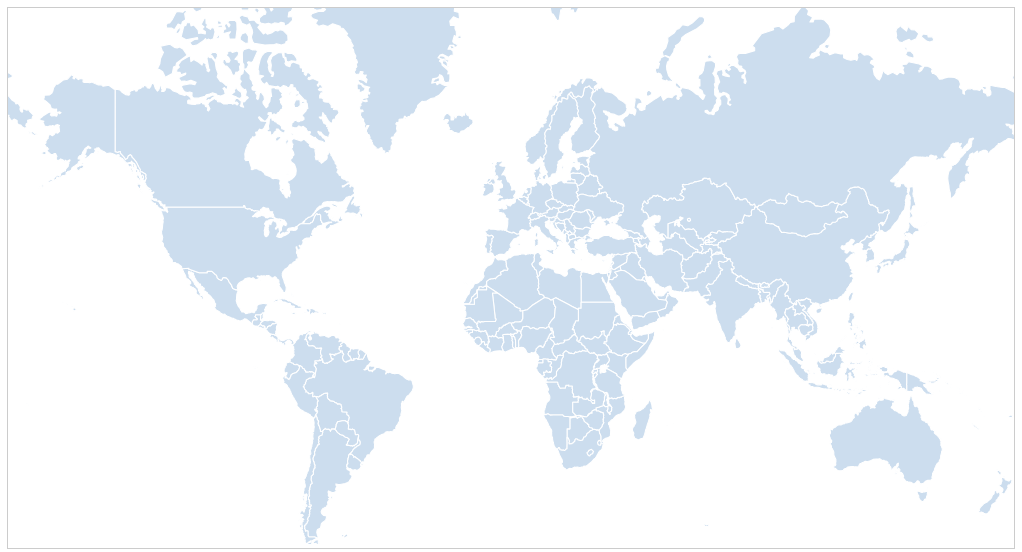
D3 v3 page, settled after 360 driven frames (6 s of simulated time); the page loaded 1 data file(s).


    var m_width = $("#map").width(),
        width = 938,
        height = 500,
        country,
        state;

    var projection = d3.geo.mercator()
        .scale(150)
        .translate([width / 2, height / 1.5]);

    var path = d3.geo.path()
        .projection(projection);

    var svg = d3.select("#map").append("svg")
        .attr("preserveAspectRatio", "xMidYMid")
        .attr("viewBox", "0 0 " + width + " " + height)
        .attr("width", m_width)
        .attr("height", m_width * height / width);

    svg.append("rect")
        .attr("class", "background")
        .attr("width", width)
        .attr("height", height)
        .on("click", country_clicked);

    var g = svg.append("g");
    d3.json("json/countries.topo.json", function(error, us) {
      g.append("g")
        .attr("id", "countries")
        .selectAll("path")
        .data(topojson.feature(us, us.objects.countries).features)
        .enter()
        .append("path")
        .attr("id", function(d) { return d.id; })
        .attr("d", path)
        .on("click", country_clicked); 
    });

    function zoom(xyz) {
      g.transition()
        .duration(750)
        .attr("transform", "translate(" + projection.translate() + ")scale(" + xyz[2] + ")translate(-" + xyz[0] + ",-" + xyz[1] + ")")
        .selectAll(["#countries", "#states"])
        .style("stroke-width", 1.0 / xyz[2] + "px")
        .selectAll(".city")
        .attr("d", path.pointRadius(20.0 / xyz[2]));
    }

    function get_xyz(d) {
      var bounds = path.bounds(d);
      var w_scale = (bounds[1][0] - bounds[0][0]) / width;
      var h_scale = (bounds[1][1] - bounds[0][1]) / height;
      var z = .96 / Math.max(w_scale, h_scale);
      var x = (bounds[1][0] + bounds[0][0]) / 2;
      var y = (bounds[1][1] + bounds[0][1]) / 2 + (height / z / 6);
      return [x, y, z];
    }

    function country_clicked(d) {
      g.selectAll(["#states"]).remove();
      state = null;

      if (country) {
        g.selectAll("#" + country.id).style('display', null);
      }

      if (d && country !== d) {
        var xyz = get_xyz(d);
        country = d;

        if (d.id  == 'USA') {
          d3.json("json/states_" + d.id.toLowerCase() + ".topo.json", function(error, us) {
            g.append("g")
              .attr("id", "states")
              .selectAll("path")
              .data(topojson.feature(us, us.objects.states).features)
              .enter()
              .append("path")
              .attr("id", function(d) { return d.id; })
              .attr("class", "active")
              .attr("d", path)
              .on("click", state_clicked);

            zoom(xyz);
            g.selectAll("#" + d.id).style('display', 'none');
          });      
        } else {
          zoom(xyz);
        }
      } else {
        var xyz = [width / 2, height / 1.5, 1];
        country = null;
        zoom(xyz);
      }
    }

    function state_clicked(d) {


      if (d && state !== d) {
        var xyz = get_xyz(d);
        state = d;

        country_code = state.id.substring(0, 3).toLowerCase();
        state_name = state.properties.name;

		zoom(xyz);
      } else {
        state = null;
        country_clicked(country);
      }
    }

    $(window).resize(function() {
      var w = $("#map").width();
      svg.attr("width", w);
      svg.attr("height", w * height / width);
    });
    

### data: json/countries.topo.json
{
 "type": "Topology",
 "objects": {
  "countries": {
   "bbox": [
    -180.0,
    -90,
    180.0,
    83.61
   ],
   "type": "GeometryCollection",
   "geometries": [
    "{... 4 keys}",
    "{... 4 keys}",
    "{... 4 keys}",
    "{... 4 keys}",
    "{... 4 keys}",
    "{... 4 keys}",
    "{... 4 keys}",
    "{... 4 keys}",
    "... 181 more items"
   ]
  }
 },
 "arcs": [
  [
   [
    7080,
    7328
   ],
   [
    -5,
    4
   ],
   [
    -10,
    -10
   ],
   [
    5,
    -6
   ]
  ],
  [
   [
    7070,
    7316
   ],
   [
    -13,
    -11
   ],
   [
    -12,
    3
   ],
   [
    -30,
    -4
   ],
   [
    -10,
    -5
   ],
   [
    -13,
    -19
   ],
   [
    -3,
    3
   ],
   [
    -13,
    -24
   ],
   "... 33 more items"
  ],
  [
   [
    6689,
    6903
   ],
   [
    27,
    56
   ],
   [
    1,
    12
   ],
   [
    -5,
    20
   ],
   [
    -23,
    6
   ],
   [
    -1,
    31
   ],
   [
    1,
    13
   ],
   [
    -7,
    52
   ],
   "... 7 more items"
  ],
  [
   [
    6701,
    7235
   ],
   [
    8,
    -10
   ],
   [
    13,
    -1
   ],
   [
    8,
    -16
   ],
   [
    22,
    16
   ],
   [
    -1,
    11
   ],
   [
    8,
    14
   ],
   [
    25,
    17
   ],
   "... 7 more items"
  ],
  [
   [
    6847,
    7335
   ],
   [
    14,
    2
   ],
   [
    6,
    -12
   ],
   [
    7,
    5
   ],
   [
    8,
    -5
   ]
  ],
  [
   [
    6882,
    7325
   ],
   [
    7,
    -15
   ],
   [
    22,
    23
   ],
   [
    12,
    -13
   ],
   [
    5,
    8
   ],
   [
    -2,
    12
   ],
   [
    5,
    8
   ],
   [
    17,
    -2
   ],
   "... 19 more items"
  ],
  [
   [
    5665,
    4557
   ],
   [
    3,
    -30
   ],
   [
    -3,
    -13
   ],
   [
    0,
    -33
   ],
   [
    2,
    -11
   ],
   [
    -5,
    -23
   ],
   [
    4,
    -12
   ],
   [
    -56,
    0
   ],
   "... 7 more items"
  ],
  [
   [
    5649,
    4167
   ],
   [
    -56,
    -21
   ],
   [
    -4,
    5
   ],
   [
    -12,
    -6
   ],
   [
    -13,
    10
   ],
   [
    -8,
    -2
   ],
   [
    -28,
    4
   ],
   [
    -7,
    4
   ],
   "... 9 more items"
  ],
  "... 919 more items"
 ],
 "transform": {
  "scale": [
   0.036,
   0.01736
  ],
  "translate": [
   -180,
   -90
  ]
 }
}